The GitHub repository ankitshanbhog/MediPlant contains a labelled image folder "dataset" with 13 categories: aloe vera, amla, ashwagandha, ayapana, brahmi, gotu kola, moringa, multi vitamin plant, neem, rosemary, sarpagandha, tulsi, wood apple. Examples follow, each with its label.

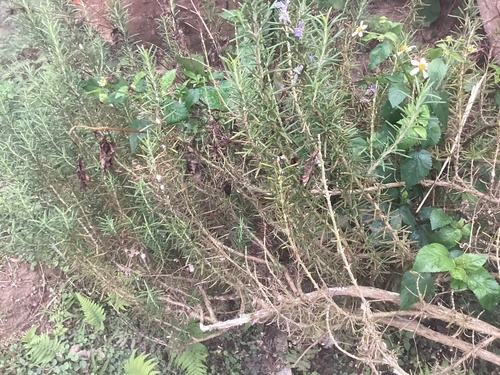
Label: rosemary

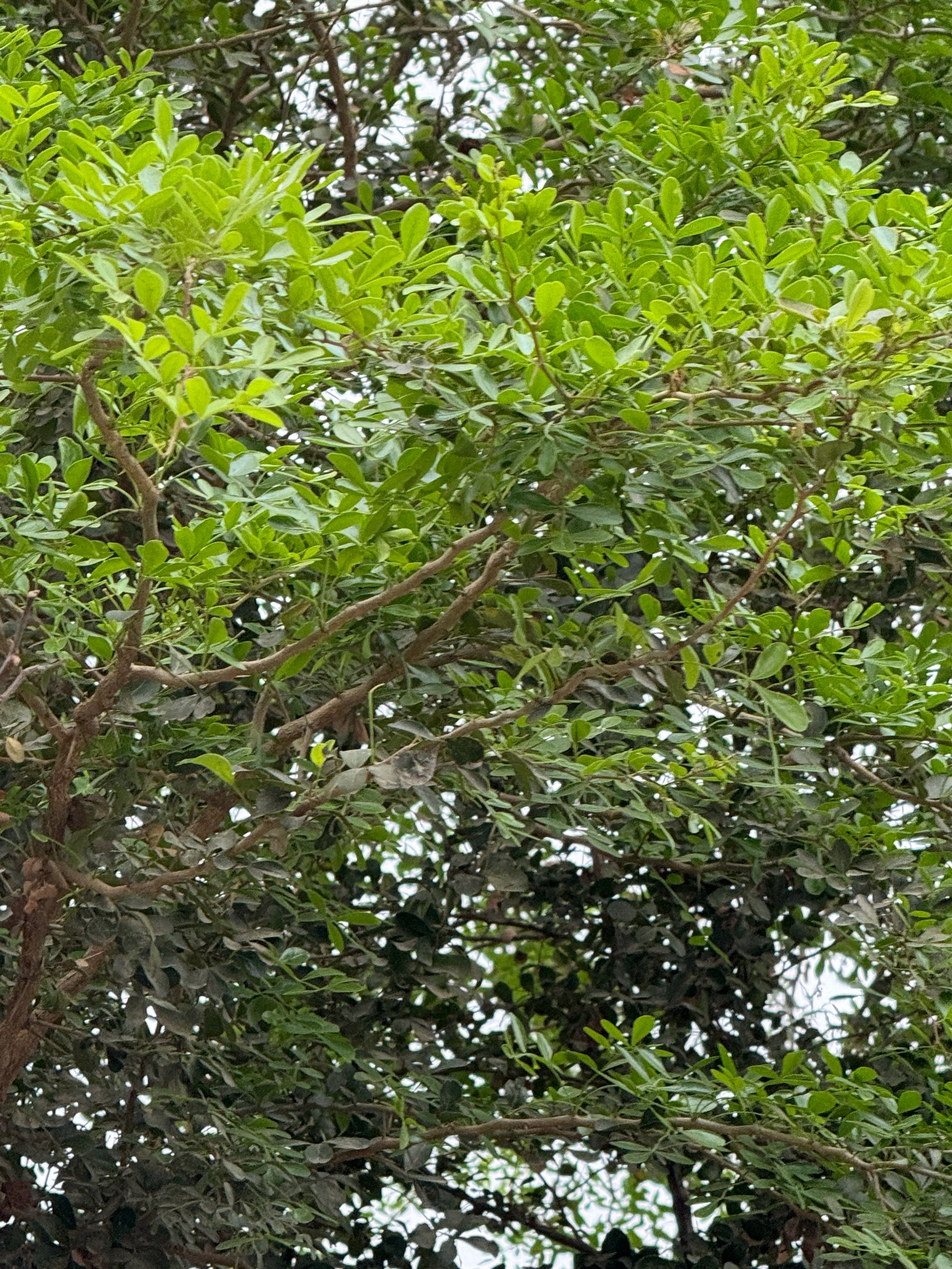
Label: wood apple

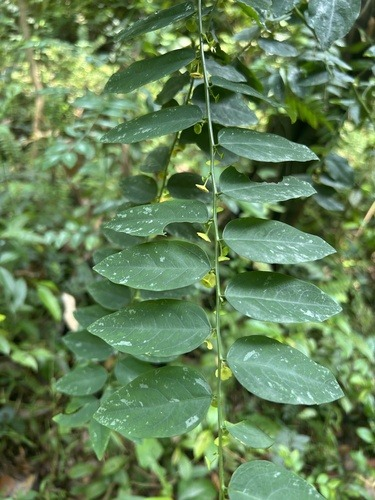
Label: multi vitamin plant

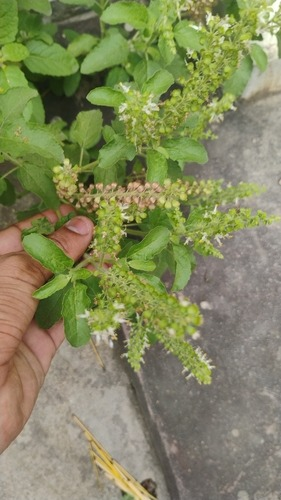
Label: tulsi

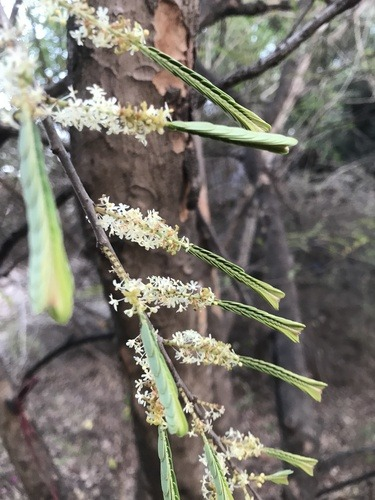
Label: amla

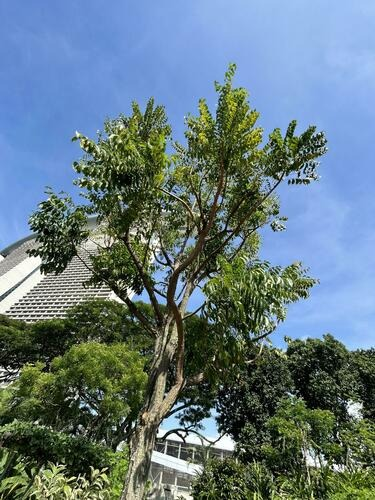
Label: neem
